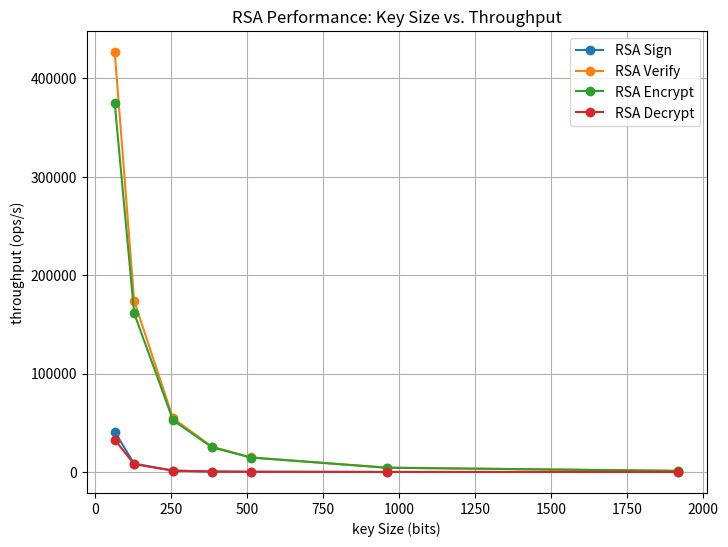

This chart was generated by the following Python code:
import matplotlib.pyplot as plt

key_sizes = [64, 128, 256, 384, 512, 960, 1920]
rsa_sign = [40791.0, 8431.5, 1372.3, 471.0, 215.6, 26.3, 5.0]
rsa_verify = [426802.0, 173817.4, 54574.8, 25726.5, 14875.3, 4370.9, 1115.6]
rsa_encrypt = [374978.2, 161385.1, 52595.8, 25141.3, 14628.7, 4337.0, 1108.9]
rsa_decrypt = [32808.9, 7966.3, 1349.0, 470.5, 215.0, 26.3, 4.9]

plt.figure(figsize=(8, 6))
plt.plot(key_sizes, rsa_sign, label='RSA Sign', marker='o')
plt.plot(key_sizes, rsa_verify, label='RSA Verify', marker='o')
plt.plot(key_sizes, rsa_encrypt, label='RSA Encrypt', marker='o')
plt.plot(key_sizes, rsa_decrypt, label='RSA Decrypt', marker='o')
plt.title('RSA Performance: Key Size vs. Throughput')
plt.xlabel('key Size (bits)')
plt.ylabel('throughput (ops/s)')
plt.legend()
plt.grid(True)
plt.show()
